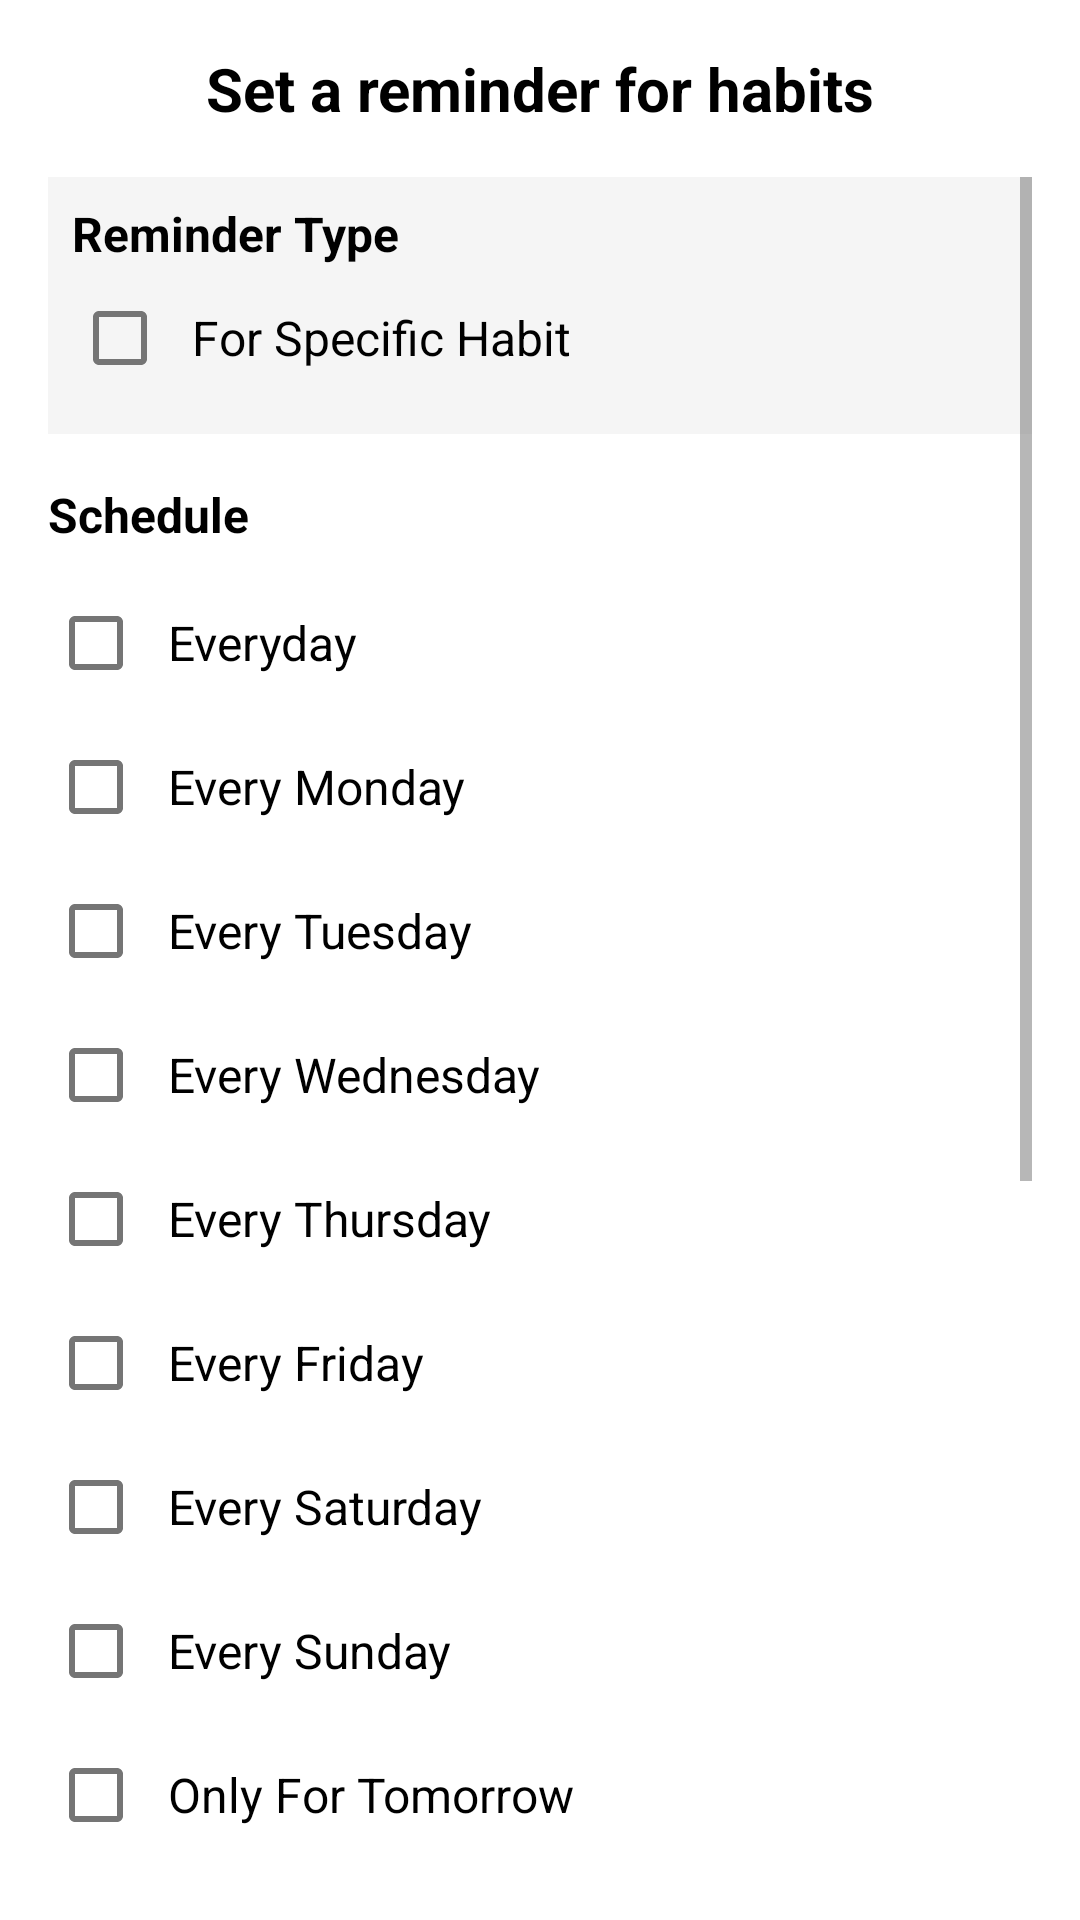

Reconstruct the res/layout file that produces this screen, plus the resources it refers to.
<!-- AndroidManifest.xml: application theme AppTheme -->
<!-- res/layout/dialog_reminder.xml -->
<?xml version="1.0" encoding="utf-8"?>
<LinearLayout xmlns:android="http://schemas.android.com/apk/res/android"
    android:layout_width="match_parent"
    android:layout_height="wrap_content"
    android:orientation="vertical"
    android:padding="16dp">

    <TextView
        android:layout_width="match_parent"
        android:layout_height="wrap_content"
        android:text="Set a reminder for habits"
        android:textSize="20sp"
        android:textStyle="bold"
        android:textColor="#000000"
        android:gravity="center"
        android:layout_marginBottom="16dp" />

    <ScrollView
        android:layout_width="match_parent"
        android:layout_height="wrap_content"
        android:layout_marginBottom="16dp">

        <LinearLayout
            android:layout_width="match_parent"
            android:layout_height="wrap_content"
            android:orientation="vertical">


            <LinearLayout
                android:layout_width="match_parent"
                android:layout_height="wrap_content"
                android:orientation="vertical"
                android:background="#F5F5F5"
                android:padding="8dp"
                android:layout_marginBottom="16dp">

                <TextView
                    android:layout_width="match_parent"
                    android:layout_height="wrap_content"
                    android:text="Reminder Type"
                    android:textStyle="bold"
                    android:textSize="16sp"
                    android:textColor="#000000" />

                <CheckBox
                    android:id="@+id/specificHabitCheckBox"
                    android:layout_width="match_parent"
                    android:layout_height="wrap_content"
                    android:text="For Specific Habit"
                    android:textSize="16sp"
                    android:textColor="#000000"
                    android:padding="8dp" />

                <Button
                    android:id="@+id/selectHabitButton"
                    android:layout_width="match_parent"
                    android:layout_height="wrap_content"
                    android:text="Select Habit"
                    android:backgroundTint="@color/primary"
                    android:textColor="#FFFFFF"
                    android:visibility="gone" />
            </LinearLayout>


            <TextView
                android:layout_width="match_parent"
                android:layout_height="wrap_content"
                android:text="Schedule"
                android:textStyle="bold"
                android:textSize="16sp"
                android:textColor="#000000"
                android:layout_marginBottom="8dp" />

            <CheckBox
                android:id="@+id/everydayCheckBox"
                android:layout_width="match_parent"
                android:layout_height="wrap_content"
                android:text="Everyday"
                android:textSize="16sp"
                android:textColor="#000000"
                android:padding="8dp" />

            <CheckBox
                android:id="@+id/mondayCheckBox"
                android:layout_width="match_parent"
                android:layout_height="wrap_content"
                android:text="Every Monday"
                android:textSize="16sp"
                android:textColor="#000000"
                android:padding="8dp" />

            <CheckBox
                android:id="@+id/tuesdayCheckBox"
                android:layout_width="match_parent"
                android:layout_height="wrap_content"
                android:text="Every Tuesday"
                android:textSize="16sp"
                android:textColor="#000000"
                android:padding="8dp" />

            <CheckBox
                android:id="@+id/wednesdayCheckBox"
                android:layout_width="match_parent"
                android:layout_height="wrap_content"
                android:text="Every Wednesday"
                android:textSize="16sp"
                android:textColor="#000000"
                android:padding="8dp" />

            <CheckBox
                android:id="@+id/thursdayCheckBox"
                android:layout_width="match_parent"
                android:layout_height="wrap_content"
                android:text="Every Thursday"
                android:textSize="16sp"
                android:textColor="#000000"
                android:padding="8dp" />

            <CheckBox
                android:id="@+id/fridayCheckBox"
                android:layout_width="match_parent"
                android:layout_height="wrap_content"
                android:text="Every Friday"
                android:textSize="16sp"
                android:textColor="#000000"
                android:padding="8dp" />

            <CheckBox
                android:id="@+id/saturdayCheckBox"
                android:layout_width="match_parent"
                android:layout_height="wrap_content"
                android:text="Every Saturday"
                android:textSize="16sp"
                android:textColor="#000000"
                android:padding="8dp" />

            <CheckBox
                android:id="@+id/sundayCheckBox"
                android:layout_width="match_parent"
                android:layout_height="wrap_content"
                android:text="Every Sunday"
                android:textSize="16sp"
                android:textColor="#000000"
                android:padding="8dp" />

            <CheckBox
                android:id="@+id/tomorrowCheckBox"
                android:layout_width="match_parent"
                android:layout_height="wrap_content"
                android:text="Only For Tomorrow"
                android:textSize="16sp"
                android:textColor="#000000"
                android:padding="8dp" />

            <CheckBox
                android:id="@+id/todayCheckBox"
                android:layout_width="match_parent"
                android:layout_height="wrap_content"
                android:text="Only For Today"
                android:textSize="16sp"
                android:textColor="#000000"
                android:padding="8dp" />
            <LinearLayout
                android:layout_width="match_parent"
                android:layout_height="wrap_content"
                android:orientation="vertical"
                android:background="#F5F5F5"
                android:padding="8dp"
                android:layout_marginTop="16dp"
                android:layout_marginBottom="16dp">
                
                <TextView
                    android:layout_width="match_parent"
                    android:layout_height="wrap_content"
                    android:text="Time"
                    android:textStyle="bold"
                    android:textSize="16sp"
                    android:textColor="#000000"
                    android:layout_marginBottom="8dp" />

                <TimePicker
                    android:id="@+id/timePicker"
                    android:layout_width="match_parent"
                    android:layout_height="wrap_content"
                    android:timePickerMode="spinner"
                    android:theme="@style/TimePickerBlackText" />
            </LinearLayout>
        </LinearLayout>
    </ScrollView>

</LinearLayout>
<!-- resources referenced by this layout -->
<resources>
  <color name="primary">#4CAF50</color>
  <style name="AppTheme" parent="Theme.MaterialComponents.DayNight.NoActionBar">
          <item name="colorPrimary">@color/primary</item>
          <item name="colorPrimaryDark">@color/primary_dark</item>
          <item name="colorAccent">@color/accent</item>
  
          <item name="android:textColorPrimary">@color/text_primary</item>
          <item name="android:textColorSecondary">@color/text_secondary</item>
  
          <item name="android:windowBackground">@color/background</item>
          <item name="android:statusBarColor">@color/primary</item>
  
          <item name="materialButtonStyle">@style/Widget.App.Button</item>
          
  
          <item name="android:forceDarkAllowed">true</item>
          <item name="android:windowLightStatusBar">false</item>
          <item name="android:windowLightNavigationBar">false</item>
      </style>
  <color name="primary_dark">#388E3C</color>
  <color name="accent">#8BC34A</color>
  <color name="text_primary">#000000</color>
  <color name="text_secondary">#757575</color>
  <color name="background">#FFFFFF</color>
</resources>
